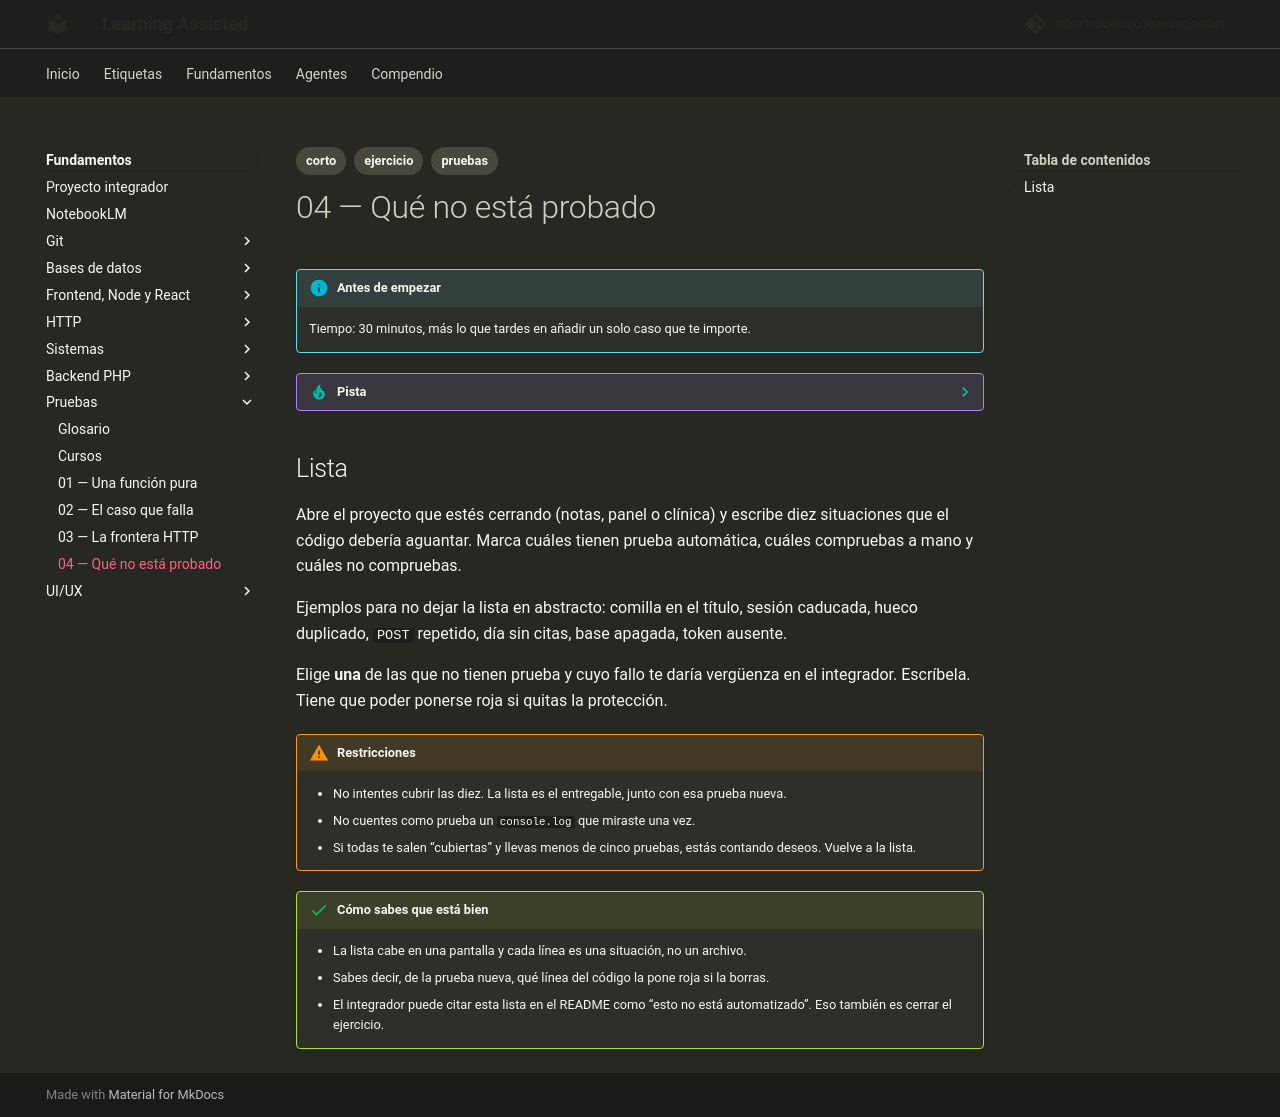

repository: albertobuenox/learningassist · page: fundamentos/06-pruebas/ejercicios/04-que-no-esta-probado/index.html · generator: mkdocs

---
tags:
  - corto
  - ejercicio
  - pruebas
---

# 04 — Qué no está probado

!!! info "Antes de empezar"

    Tiempo: 30 minutos, más lo que tardes en añadir un solo caso que te importe.

??? tip "Pista"

    Si te atascas, abre el [glosario](../glosario.md) de la asignatura y el README antes de un curso largo. Una sola entrada suele desbloquear el enunciado.

## Lista

Abre el proyecto que estés cerrando (notas, panel o clínica) y escribe diez situaciones que el código debería aguantar. Marca cuáles tienen prueba automática, cuáles compruebas a mano y cuáles no compruebas.

Ejemplos para no dejar la lista en abstracto: comilla en el título, sesión caducada, hueco duplicado, `POST` repetido, día sin citas, base apagada, token ausente.

Elige **una** de las que no tienen prueba y cuyo fallo te daría vergüenza en el integrador. Escríbela. Tiene que poder ponerse roja si quitas la protección.

!!! warning "Restricciones"

    - No intentes cubrir las diez. La lista es el entregable, junto con esa prueba nueva.
    - No cuentes como prueba un `console.log` que miraste una vez.
    - Si todas te salen “cubiertas” y llevas menos de cinco pruebas, estás contando deseos. Vuelve a la lista.

!!! success "Cómo sabes que está bien"

    - La lista cabe en una pantalla y cada línea es una situación, no un archivo.
    - Sabes decir, de la prueba nueva, qué línea del código la pone roja si la borras.
    - El integrador puede citar esta lista en el README como “esto no está automatizado”. Eso también es cerrar el ejercicio.
